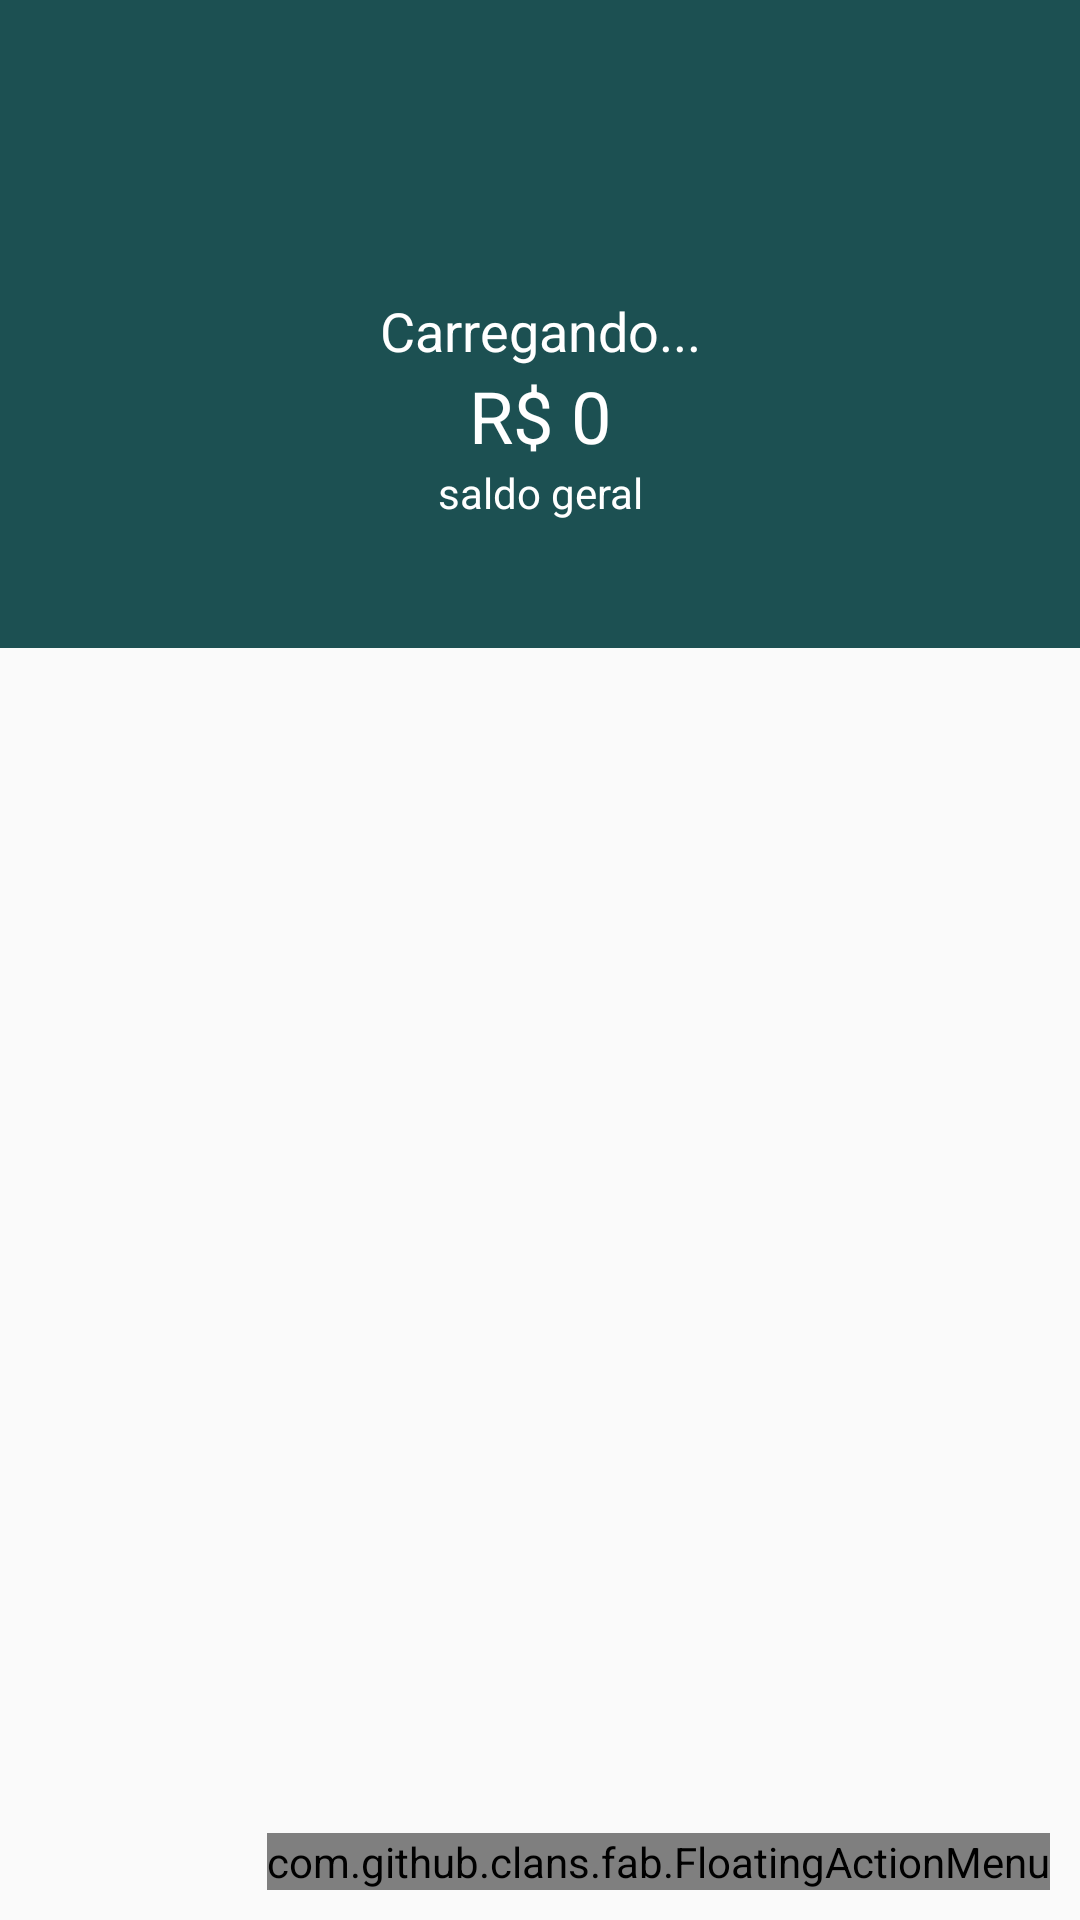

Produce the Android XML layout that renders to this screen, including the resource entries it uses.
<!-- AndroidManifest.xml: activity theme AppTheme.NoActionBar -->
<!-- res/layout/activity_principal.xml -->
<?xml version="1.0" encoding="utf-8"?>
<androidx.coordinatorlayout.widget.CoordinatorLayout xmlns:android="http://schemas.android.com/apk/res/android"
    xmlns:app="http://schemas.android.com/apk/res-auto"
    xmlns:fab="http://schemas.android.com/apk/res-auto"
    xmlns:tools="http://schemas.android.com/tools"
    android:layout_width="match_parent"
    android:layout_height="match_parent"
    tools:context=".activity.PrincipalActivity">

    <com.google.android.material.appbar.AppBarLayout
        android:layout_width="match_parent"
        android:layout_height="wrap_content"
        android:theme="@style/AppTheme.AppBarOverlay"
        app:elevation="0dp">

        <androidx.appcompat.widget.Toolbar
            android:id="@+id/toolbar"
            android:layout_width="match_parent"
            android:layout_height="?attr/actionBarSize"
            android:background="?attr/colorPrimary"
            app:popupTheme="@style/AppTheme.PopupOverlay" />

    </com.google.android.material.appbar.AppBarLayout>

    <include layout="@layout/content_principal" />

    <com.github.clans.fab.FloatingActionMenu
        android:layout_width="wrap_content"
        android:layout_height="wrap_content"
        android:layout_gravity="end|bottom"
        android:layout_margin="10dp"
        app:menu_colorNormal="#771C5052"
        app:menu_colorPressed="@color/colorAccent"
        fab:menu_icon="@drawable/ic_adicionar_branco">

        <com.github.clans.fab.FloatingActionButton
            android:id="@+id/menu_despesa"
            android:layout_width="wrap_content"
            android:layout_height="wrap_content"
            android:onClick="adicionarDespesa"
            android:src="@drawable/ic_adicionar_branco"
            fab:fab_colorNormal="@color/colorPrimaryDespesa"
            fab:fab_label="Despesa"
            fab:fab_size="mini" />

        <com.github.clans.fab.FloatingActionButton
            android:id="@+id/menu_receita"
            android:layout_width="wrap_content"
            android:layout_height="wrap_content"
            android:onClick="adicionarReceita"
            android:src="@drawable/ic_adicionar_branco"
            fab:fab_colorNormal="@color/colorPrimaryReceita"
            fab:fab_label="Receita"
            fab:fab_size="mini" />

    </com.github.clans.fab.FloatingActionMenu>

</androidx.coordinatorlayout.widget.CoordinatorLayout>
<!-- res/layout/content_principal.xml (included above) -->
<?xml version="1.0" encoding="utf-8"?>
<LinearLayout xmlns:android="http://schemas.android.com/apk/res/android"
    xmlns:app="http://schemas.android.com/apk/res-auto"
    xmlns:tools="http://schemas.android.com/tools"
    android:layout_width="match_parent"
    android:layout_height="match_parent"
    android:orientation="vertical"
    app:layout_behavior="@string/appbar_scrolling_view_behavior"
    tools:context=".activity.PrincipalActivity"
    tools:showIn="@layout/activity_principal">

    <LinearLayout
        android:layout_width="match_parent"
        android:layout_height="160dp"
        android:background="@color/colorPrimary"
        android:gravity="center"
        android:orientation="vertical"
        tools:layout_editor_absoluteX="1dp"
        tools:layout_editor_absoluteY="1dp">

        <TextView
            android:id="@+id/textView9"
            android:layout_width="match_parent"
            android:layout_height="wrap_content"
            android:gravity="center"
            android:text="Carregando..."
            android:textColor="@android:color/white"
            android:textSize="18sp" />

        <TextView
            android:id="@+id/textView10"
            android:layout_width="match_parent"
            android:layout_height="wrap_content"
            android:gravity="center"
            android:text="R$ 0"
            android:textColor="@android:color/white"
            android:textSize="24sp" />

        <TextView
            android:id="@+id/textView11"
            android:layout_width="match_parent"
            android:layout_height="wrap_content"
            android:gravity="center"
            android:text="saldo geral"
            android:textColor="@android:color/white" />
    </LinearLayout>
</LinearLayout>
<!-- resources referenced by this layout -->
<resources>
  <color name="colorAccent">#D81B60</color>
  <color name="colorPrimary">#1c5052</color>
  <color name="colorPrimaryDespesa">#FF706A</color>
  <color name="colorPrimaryReceita">#00D39E</color>
  <style name="AppTheme.AppBarOverlay" parent="ThemeOverlay.AppCompat.Dark.ActionBar" />
  <style name="AppTheme.PopupOverlay" parent="ThemeOverlay.AppCompat.Light" />
  <style name="AppTheme.NoActionBar">
          <item name="windowActionBar">false</item>
          <item name="windowNoTitle">true</item>
      </style>
</resources>
